Photos from the image-classification dataset "data_split" in the GitHub repository setiawanadekaputrajaya/Klasifikasi_Penyakit-Daun-Padi. Its 3 classes are: bacterial leaf blight, brown spot, leaf scald.

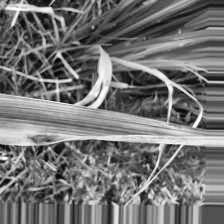
Label: brown spot

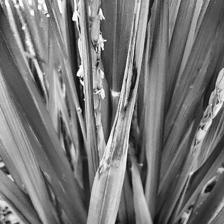
Label: leaf scald

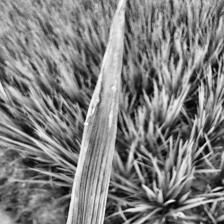
Label: bacterial leaf blight

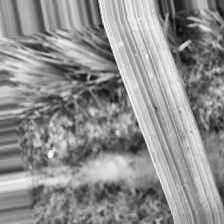
Label: brown spot

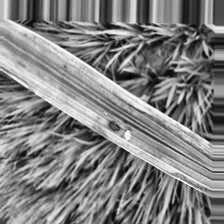
Label: bacterial leaf blight

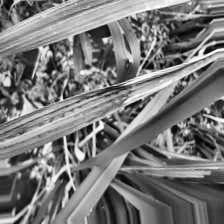
Label: leaf scald
